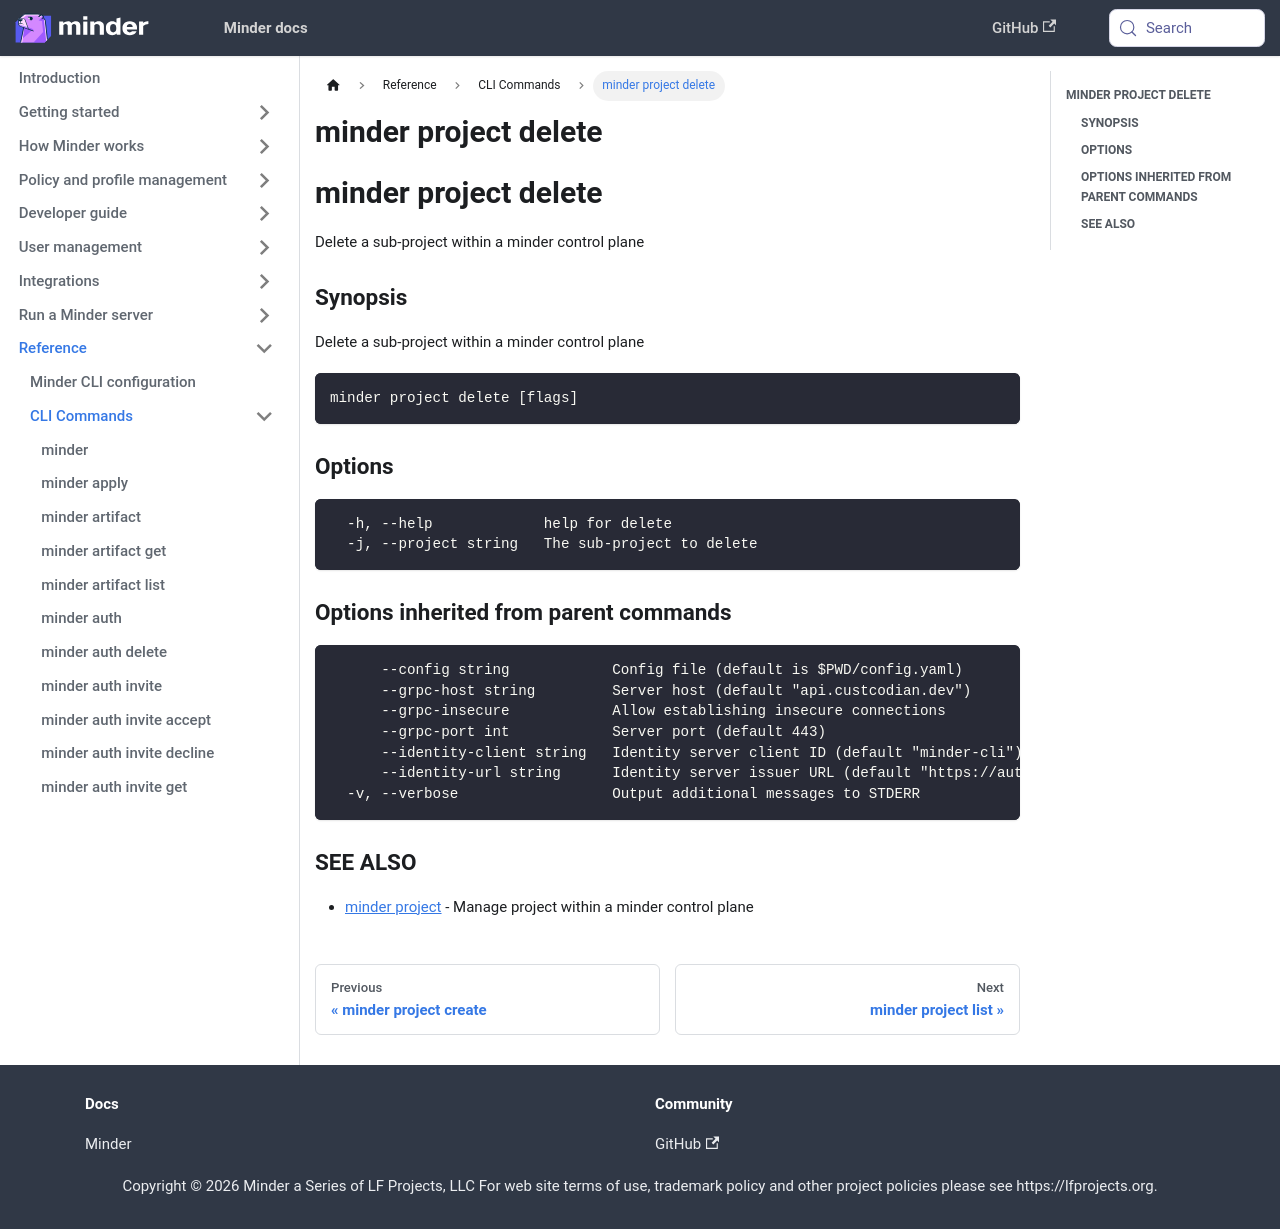

repository: mindersec/minder · page: ref/cli/minder_project_delete.html · generator: docusaurus

---
title: minder project delete
---
## minder project delete

Delete a sub-project within a minder control plane

### Synopsis

Delete a sub-project within a minder control plane

```
minder project delete [flags]
```

### Options

```
  -h, --help             help for delete
  -j, --project string   The sub-project to delete
```

### Options inherited from parent commands

```
      --config string            Config file (default is $PWD/config.yaml)
      --grpc-host string         Server host (default "api.custcodian.dev")
      --grpc-insecure            Allow establishing insecure connections
      --grpc-port int            Server port (default 443)
      --identity-client string   Identity server client ID (default "minder-cli")
      --identity-url string      Identity server issuer URL (default "https://auth.custcodian.dev")
  -v, --verbose                  Output additional messages to STDERR
```

### SEE ALSO

* [minder project](minder_project.md)	 - Manage project within a minder control plane
